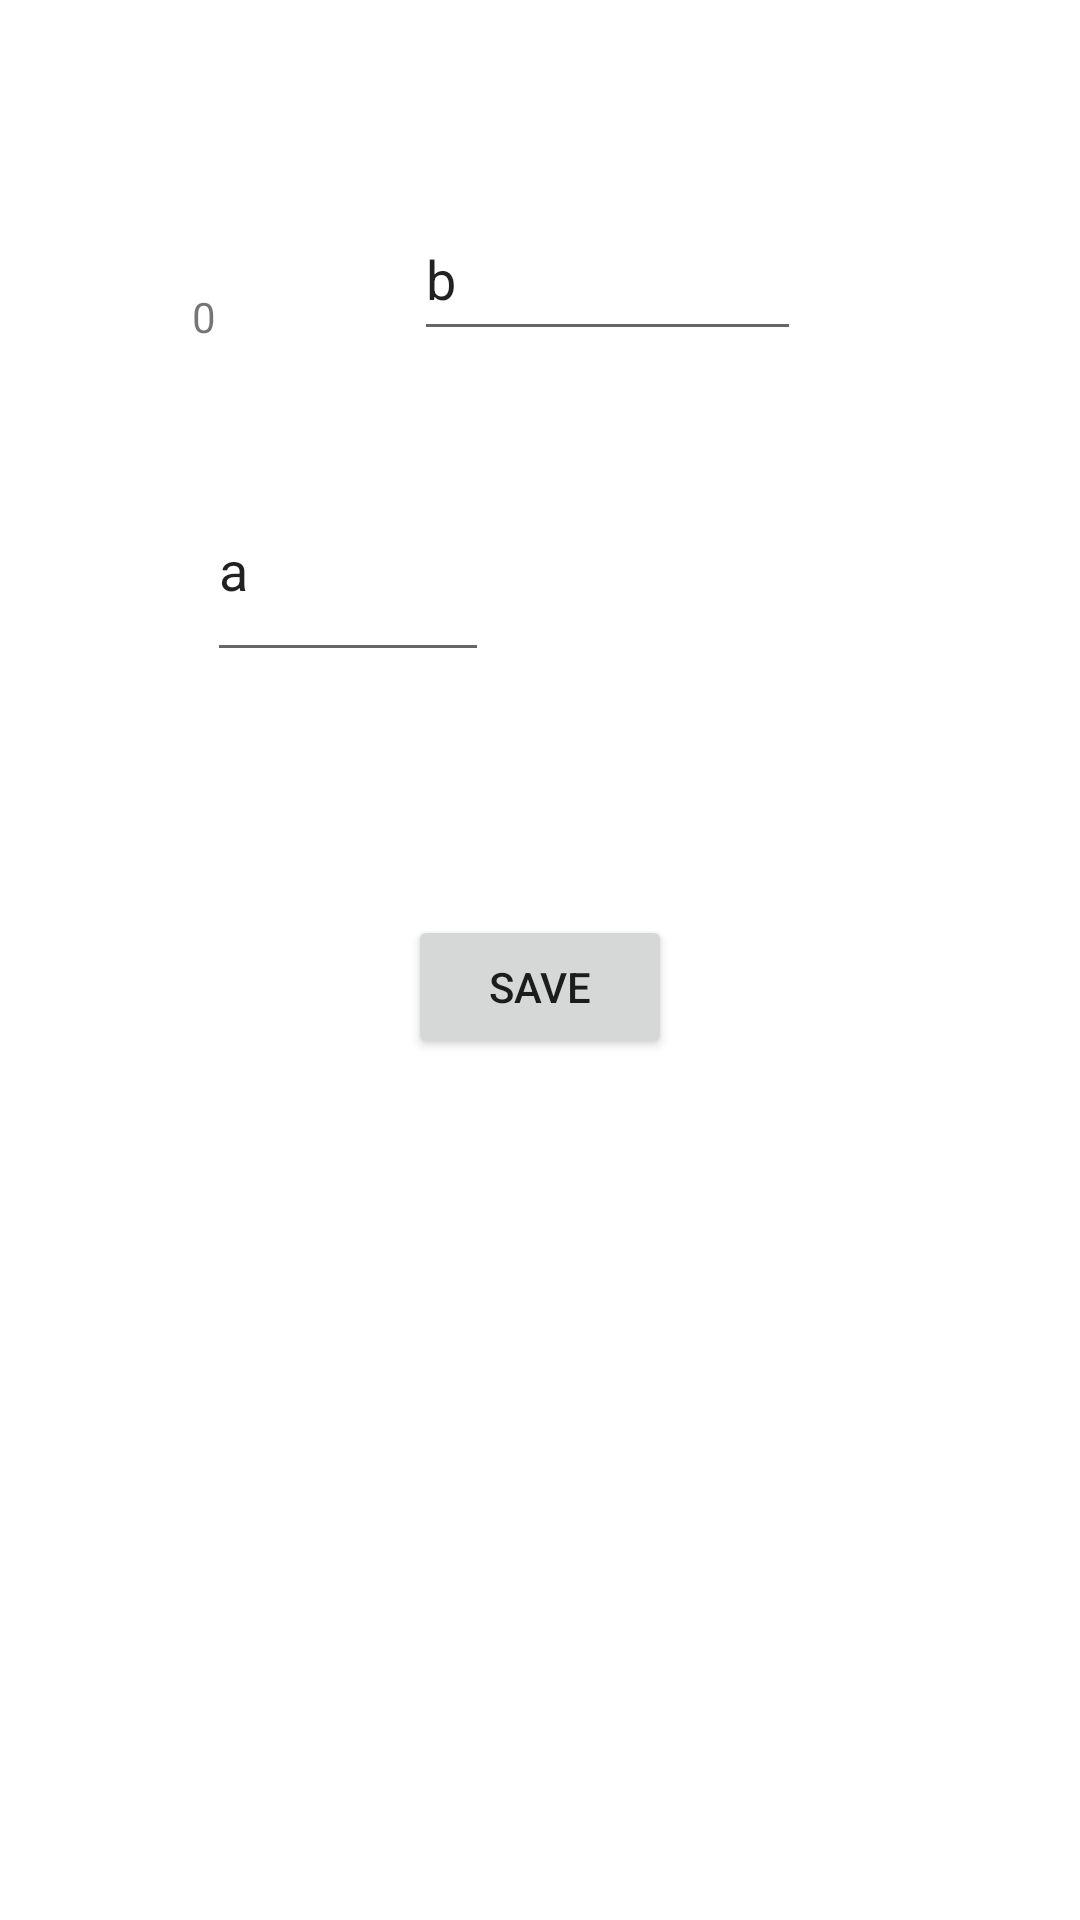

Layout XML and referenced resources for this Android screen:
<!-- AndroidManifest.xml: application theme Theme.Chesser -->
<!-- res/layout/activity_db.xml -->
<?xml version="1.0" encoding="utf-8"?>
<androidx.constraintlayout.widget.ConstraintLayout xmlns:android="http://schemas.android.com/apk/res/android"
    xmlns:app="http://schemas.android.com/apk/res-auto"
    xmlns:tools="http://schemas.android.com/tools"
    android:layout_width="match_parent"
    android:layout_height="match_parent"
    tools:context=".db">

    <Button
        android:id="@+id/save"
        android:layout_width="wrap_content"
        android:layout_height="wrap_content"
        android:layout_marginTop="81dp"
        android:onClick="onClickSave"
        android:text="save"
        app:layout_constraintEnd_toEndOf="parent"
        app:layout_constraintStart_toStartOf="parent"
        app:layout_constraintTop_toBottomOf="@+id/titler" />

    <EditText
        android:id="@+id/saver"
        android:layout_width="129dp"
        android:layout_height="51dp"
        android:layout_marginTop="66dp"
        android:layout_marginEnd="93dp"
        android:ems="10"
        android:inputType="textPersonName"
        android:text="b"
        app:layout_constraintEnd_toEndOf="parent"
        app:layout_constraintTop_toTopOf="parent" />

    <EditText
        android:id="@+id/titler"
        android:layout_width="94dp"
        android:layout_height="71dp"
        android:layout_marginTop="36dp"
        android:layout_marginEnd="197dp"
        android:ems="10"
        android:inputType="textPersonName"
        android:text="a"
        app:layout_constraintEnd_toEndOf="parent"
        app:layout_constraintTop_toBottomOf="@+id/saver" />

    <TextView
        android:id="@+id/info"
        android:layout_width="wrap_content"
        android:layout_height="wrap_content"
        android:layout_marginTop="96dp"
        android:layout_marginEnd="288dp"
        android:text="0"
        app:layout_constraintEnd_toEndOf="parent"
        app:layout_constraintTop_toTopOf="parent" />
</androidx.constraintlayout.widget.ConstraintLayout>
<!-- resources referenced by this layout -->
<resources>
  <style name="Theme.Chesser" parent="Theme.MaterialComponents.DayNight.DarkActionBar">
          
          <item name="colorPrimary">@color/purple_500</item>
          <item name="colorPrimaryVariant">@color/purple_700</item>
          <item name="colorOnPrimary">@color/white</item>
          
          <item name="colorSecondary">@color/teal_200</item>
          <item name="colorSecondaryVariant">@color/teal_700</item>
          <item name="colorOnSecondary">@color/black</item>
          
          <item name="android:statusBarColor" tools:targetApi="l">?attr/colorPrimaryVariant</item>
          
      </style>
  <color name="purple_500">#FF6200EE</color>
  <color name="purple_700">#FF3700B3</color>
  <color name="white">#FFFFFFFF</color>
  <color name="teal_200">#FF03DAC5</color>
  <color name="teal_700">#FF018786</color>
  <color name="black">#FF000000</color>
</resources>
